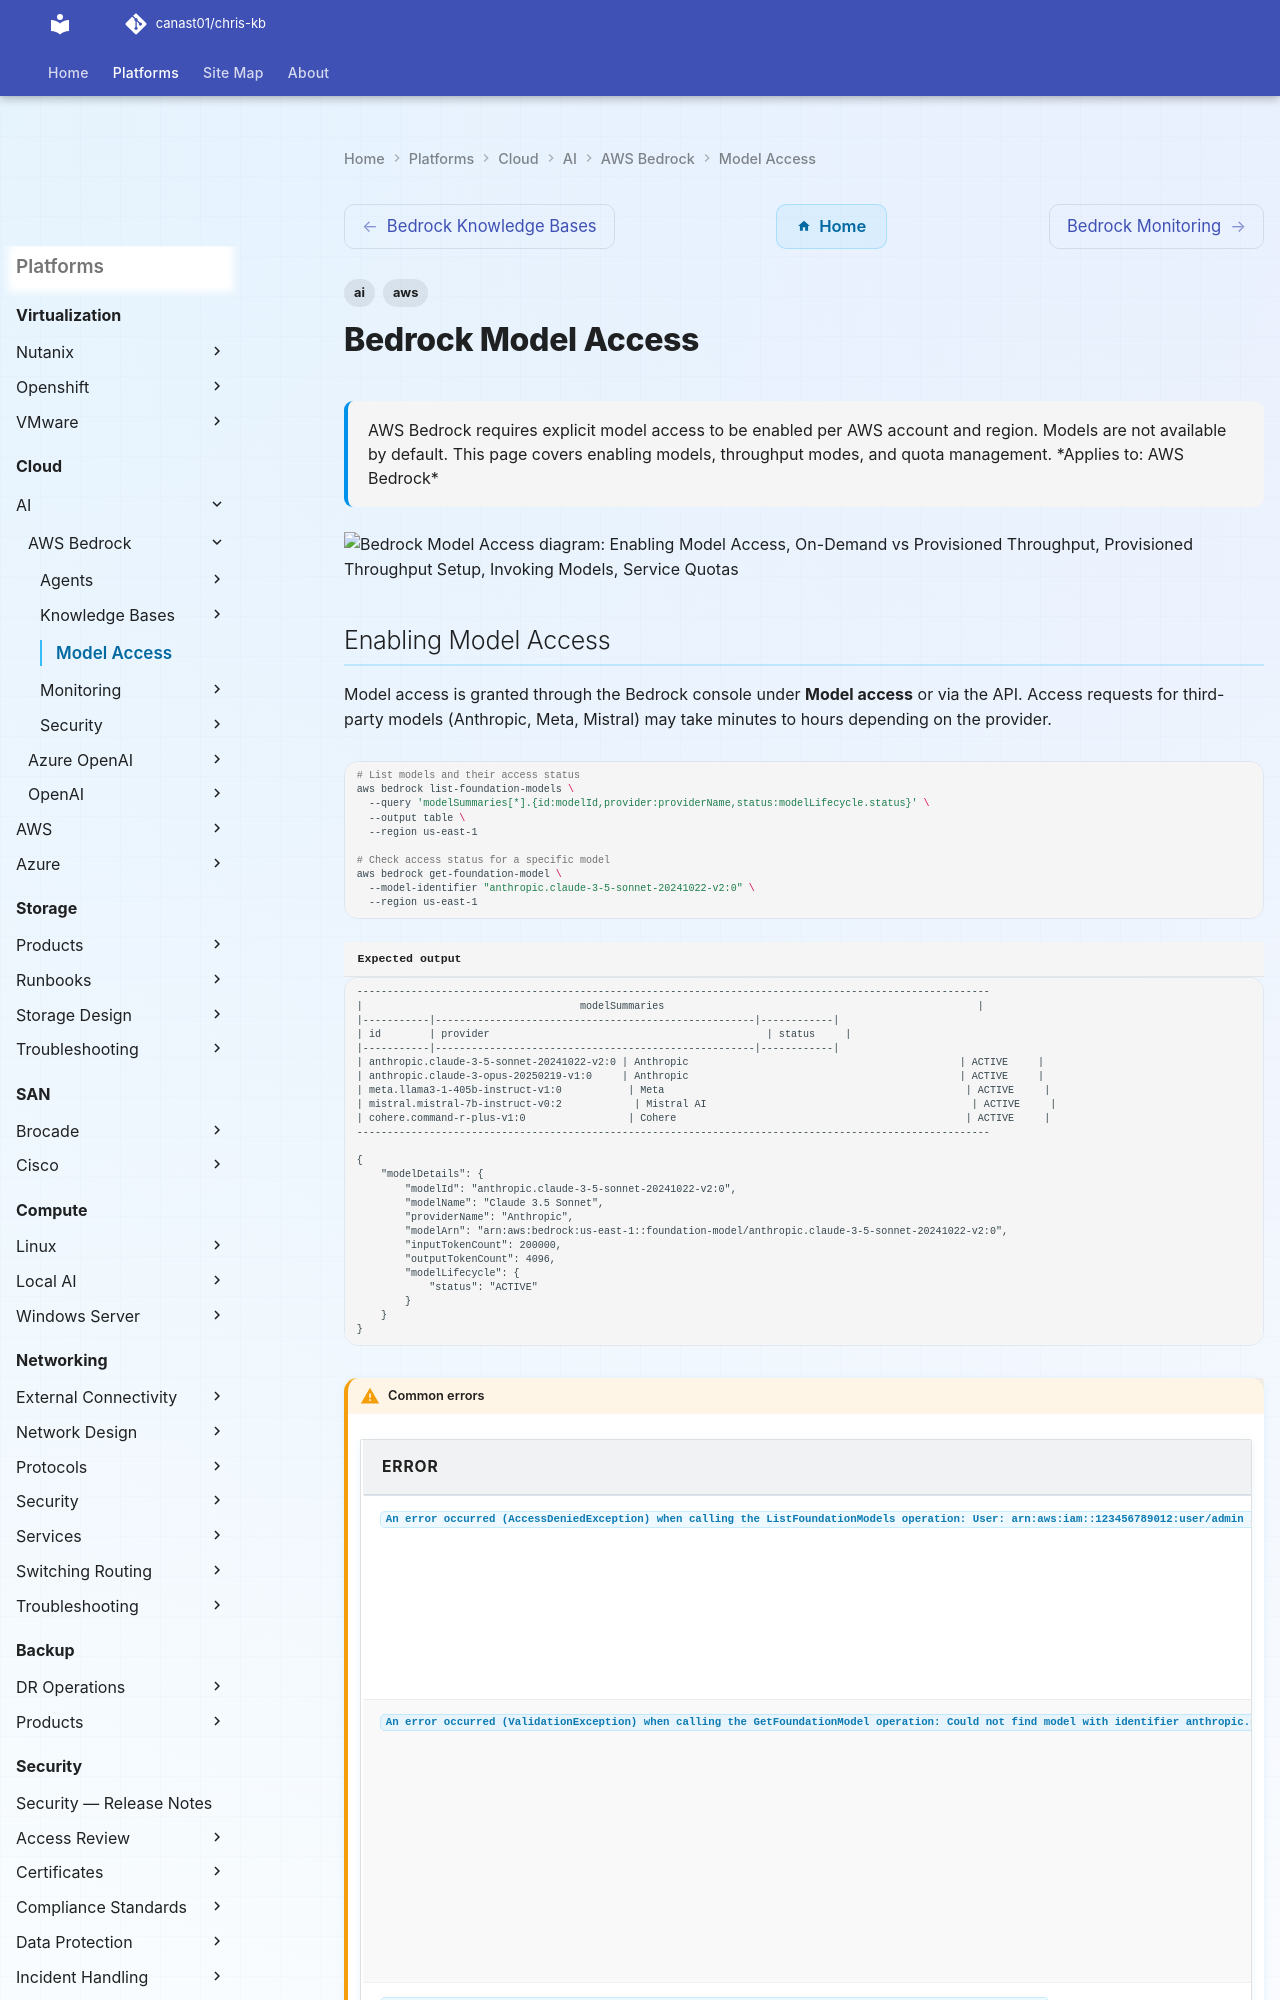

repository: canast01/chris-kb · page: cloud/ai/aws-bedrock/model-access/index.html · generator: mkdocs

---
tags:
  - aws
  - ai
description: "AWS Bedrock requires explicit model access to be enabled per AWS account and region. Models are not available by default. This page covers enabling..."
---
# Bedrock Model Access

<div class="kb-summary">
AWS Bedrock requires explicit model access to be enabled per AWS account and region. Models are not available by default. This page covers enabling models, throughput modes, and quota management.

*Applies to: AWS Bedrock*
</div>

```d2
direction: down

enabling_model_access: "Enabling Model Access" {shape: rectangle}
ondemand_vs_provisioned_throughput: "On-Demand vs Provisioned Throughput" {shape: rectangle}
provisioned_throughput_setup: "Provisioned Throughput Setup" {shape: rectangle}
invoking_models: "Invoking Models" {shape: rectangle}
service_quotas: "Service Quotas" {shape: rectangle}
crossregion_inference_profiles: "Cross-Region Inference Profiles" {shape: rectangle}

enabling_model_access -> ondemand_vs_provisioned_throughput: uses
ondemand_vs_provisioned_throughput -> provisioned_throughput_setup: uses
provisioned_throughput_setup -> invoking_models: uses
invoking_models -> service_quotas: uses
service_quotas -> crossregion_inference_profiles: uses
```
